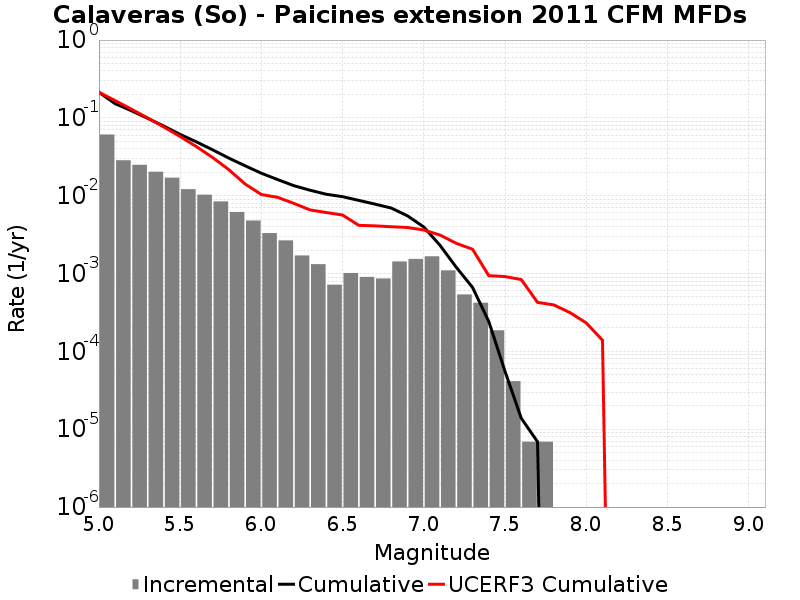

Source data for this figure (header and first rows):
Magnitude, Incremental Rate, Cumulative Rate, UCERF3 Cumulative Rate
5.05, 0.06115, 0.2133, 0.2137
5.15, 0.02854, 0.1522, 0.1667
5.25, 0.02494, 0.1236, 0.1294
5.35, 0.02033, 0.09869, 0.09981
5.45, 0.01705, 0.07836, 0.07628
5.55, 0.01213, 0.06131, 0.05759
5.65, 0.01032, 0.04918, 0.04275
5.75, 0.00845, 0.03886, 0.03095
5.85, 0.006177, 0.03041, 0.02159
5.95, 0.004795, 0.02424, 0.01414
6.05, 0.00331, 0.01944, 0.01036
6.15, 0.002667, 0.01613, 0.009532
6.25, 0.001707, 0.01347, 0.007971
6.35, 0.00132, 0.01176, 0.006569
6.45, 7.185672E-4, 0.01044, 0.00608
6.55, 0.001016, 0.009721, 0.005647
6.65, 9.051183E-4, 0.008706, 0.004162
6.75, 8.636625E-4, 0.007801, 0.004099
6.85, 0.00143, 0.006937, 0.003996
6.95, 0.001541, 0.005507, 0.003908
7.05, 0.001665, 0.003966, 0.003623
7.15, 0.001099, 0.002301, 0.003125
7.25, 5.389254E-4, 0.001202, 0.002446
7.35, 4.214673E-4, 6.6329277E-4, 0.002053
7.45, 1.865511E-4, 2.418255E-4, 9.3939673E-4
7.55, 4.1455798E-5, 5.52744E-5, 9.147618E-4
7.65, 6.9093E-6, 1.38186E-5, 8.3802635E-4
7.75, 6.9093E-6, 6.9093E-6, 4.2622484E-4
7.85, 0.0, 0.0, 3.954782E-4
7.95, 0.0, 0.0, 3.14912E-4
8.05, 0.0, 0.0, 2.3191649E-4
8.15, 0.0, 0.0, 1.3910608E-4
8.25, 0.0, 0.0, 0.0
8.35, 0.0, 0.0, 0.0
8.45, 0.0, 0.0, 0.0
8.55, 0.0, 0.0, 0.0
8.65, 0.0, 0.0, 0.0
8.75, 0.0, 0.0, 0.0
8.85, 0.0, 0.0, 0.0
8.95, 0.0, 0.0, 0.0
9.05, 0.0, 0.0, 0.0
